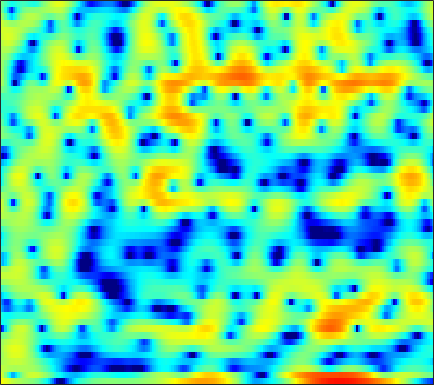

The table this chart was drawn from, first rows:
4.6199, 4.2537, 3.7575, 3.266, 2.9186, 2.4811, 2.1121, 1.8631, 1.5679, 1.3342, 1.1025, 0.96218, 0.74127, 0.48687, 0.25977, -0.11552, -0.58829, -1.0106, -1.6899, -2.5031, -3.5517, -4.4581, -5.9638, -7.8108
3.544, 2.301, 0.2508, -2.348, -4.705, -7.66, -7.6, -5.676, -3.048, -1.019, 0.4556, 1.275, 2.063, 2.56, 2.772, 2.871, 2.773, 2.585, 2.191, 1.656, 0.9797, 0.4032, -0.4525, -1.36
2.303, 2.143, 1.931, 1.729, 1.608, 1.502, 1.456, 1.461, 1.505, 1.559, 1.606, 1.614, 1.574, 1.463, 1.324, 1.064, 0.709, 0.3863, -0.1257, -0.7205, -1.411, -1.98, -2.796, -3.686
1.213, 1.528, 1.878, 2.146, 2.299, 2.444, 2.516, 2.526, 2.485, 2.37, 2.187, 1.997, 1.678, 1.279, 0.9303, 0.407, -0.1839, -0.6661, -1.334, -2.035, -2.764, -3.321, -4.077, -4.835
0.7551, 1.431, 2.166, 2.717, 3.034, 3.328, 3.475, 3.495, 3.408, 3.179, 2.817, 2.452, 1.84, 1.071, 0.4008, -0.6317, -1.815, -2.785, -4.167, -5.57, -6.807, -7.542, -8.147, -8.332
1.107, 1.76, 2.478, 3.04, 3.36, 3.651, 3.788, 3.8, 3.681, 3.402, 2.969, 2.526, 1.779, 0.8254, -0.03735, -1.431, -3.172, -4.741, -7.347, -10.78, -15.5, -18.99, -17.1, -13.1
0.9319, 1.332, 1.813, 2.227, 2.497, 2.769, 2.937, 2.985, 2.932, 2.745, 2.415, 2.072, 1.491, 0.7716, 0.1547, -0.7608, -1.734, -2.474, -3.434, -4.273, -4.891, -5.182, -5.307, -5.164
-0.8342, -0.6299, -0.1328, 0.5209, 1.035, 1.663, 2.147, 2.42, 2.615, 2.614, 2.423, 2.144, 1.613, 0.8976, 0.2786, -0.636, -1.607, -2.288, -3.041, -3.449, -3.494, -3.305, -2.859, -2.336
-15.79, -11.95, -6.403, -2.983, -1.233, 0.473, 1.645, 2.246, 2.748, 2.943, 2.86, 2.601, 2.005, 1.075, 0.106, -1.619, -4.107, -6.736, -12.29, -18.16, -10.68, -6.847, -3.483, -1.248
-4.526, -4.519, -3.954, -3.03, -2.32, -1.47, -0.7581, -0.3207, 0.0672, 0.2731, 0.3108, 0.2168, -0.04343, -0.5182, -0.9612, -1.665, -2.453, -3.038, -3.61, -3.634, -2.939, -2.085, -0.8079, 0.4218
-3.658, -4.108, -4.464, -4.534, -4.445, -4.179, -3.886, -3.669, -3.444, -3.32, -3.276, -3.298, -3.284, -3.16, -3.004, -2.673, -2.233, -1.837, -1.24, -0.5911, 0.08969, 0.6306, 1.333, 2.012
-7.252, -8.819, -10.56, -10.96, -10.16, -8.544, -7.155, -6.443, -6.045, -6.2, -6.945, -7.872, -9.394, -10.02, -9.066, -6.632, -4.168, -2.593, -0.8695, 0.4914, 1.555, 2.184, 2.852, 3.346
-8.549, -10.22, -12.65, -12.7, -10.72, -7.802, -5.634, -4.583, -3.809, -3.77, -4.447, -5.378, -7.009, -7.79, -6.836, -4.303, -1.771, -0.207, 1.413, 2.59, 3.382, 3.758, 3.986, 3.95
-6.864, -5.675, -4.505, -3.498, -2.781, -1.864, -1.048, -0.5343, -0.01136, 0.3245, 0.5004, 0.5787, 0.654, 0.84, 1.078, 1.504, 2.004, 2.367, 2.779, 3.022, 3.072, 2.939, 2.521, 1.739
-2.824, -2.151, -1.344, -0.6373, -0.1685, 0.3871, 0.8442, 1.116, 1.401, 1.592, 1.695, 1.729, 1.728, 1.68, 1.628, 1.542, 1.423, 1.309, 1.135, 0.9121, 0.6057, 0.318, -0.1992, -0.89
0.881, 1.011, 1.233, 1.477, 1.656, 1.866, 2.038, 2.125, 2.173, 2.129, 1.99, 1.813, 1.497, 1.066, 0.6792, 0.08633, -0.5679, -1.064, -1.698, -2.213, -2.57, -2.722, -2.827, -2.872
2.533, 2.48, 2.485, 2.555, 2.634, 2.74, 2.813, 2.835, 2.772, 2.604, 2.296, 1.954, 1.341, 0.5205, -0.2628, -1.563, -3.184, -4.651, -6.876, -8.896, -9.396, -8.551, -6.814, -5.245
1.469, 1.288, 1.328, 1.625, 1.942, 2.385, 2.749, 2.93, 3.035, 2.945, 2.659, 2.316, 1.67, 0.8011, -0.01255, -1.39, -3.187, -4.897, -7.829, -11.2, -11.84, -9.686, -6.595, -4.316
-6.403, -7.5, -5.803, -3.063, -1.367, 0.3189, 1.448, 1.986, 2.356, 2.382, 2.123, 1.782, 1.175, 0.4802, -0.03974, -0.682, -1.234, -1.565, -1.845, -1.888, -1.622, -1.218, -0.5291, 0.1819
-6.798, -7.514, -6.12, -3.733, -2.156, -0.5582, 0.4688, 0.9, 1.063, 0.7697, 0.02349, -0.8199, -2.27, -3.883, -4.848, -5.125, -4.199, -3.146, -1.738, -0.4969, 0.5478, 1.206, 1.932, 2.485
-2.789, -2.54, -1.987, -1.281, -0.7411, -0.127, 0.2717, 0.3718, 0.1978, -0.4064, -1.524, -2.802, -5.299, -9.247, -13.62, -14.53, -8.733, -5.667, -2.843, -0.8691, 0.5694, 1.389, 2.22, 2.793
-4.737, -3.702, -2.541, -1.596, -1.024, -0.4444, -0.07849, 0.05035, 0.003769, -0.2787, -0.7821, -1.288, -2.037, -2.722, -3.05, -3.055, -2.568, -1.977, -1.065, -0.1736, 0.618, 1.127, 1.677, 2.08
-5.785, -4.374, -2.907, -1.795, -1.143, -0.4838, -0.03042, 0.1887, 0.3377, 0.3468, 0.2399, 0.1117, -0.09797, -0.2951, -0.407, -0.4781, -0.4461, -0.3618, -0.1796, 0.05689, 0.3213, 0.5236, 0.7859, 1.021
-3.103, -2.342, -1.439, -0.6875, -0.2216, 0.2794, 0.648, 0.8436, 1.014, 1.078, 1.049, 0.9744, 0.8108, 0.59, 0.3979, 0.1124, -0.1817, -0.395, -0.655, -0.8464, -0.9407, -0.9326, -0.8078, -0.571
-0.142, 0.152, 0.5042, 0.8144, 1.016, 1.254, 1.452, 1.575, 1.689, 1.739, 1.7, 1.602, 1.368, 0.9926, 0.6192, -0.01787, -0.8104, -1.491, -2.476, -3.454, -4.227, -4.511, -4.372, -3.692
1.875, 1.79, 1.619, 1.425, 1.303, 1.219, 1.274, 1.4, 1.637, 1.872, 2.024, 2.03, 1.856, 1.436, 0.9287, -0.02193, -1.353, -2.655, -4.914, -8.058, -12.69, -17.03, -15.04, -9.715
2.78, 2.196, 1.161, -0.1476, -1.194, -2.272, -2.332, -1.646, -0.3022, 0.9511, 1.867, 2.29, 2.487, 2.283, 1.859, 0.938, -0.3975, -1.683, -3.765, -6.199, -8.575, -9.758, -9.631, -7.855
2.767, 1.959, 0.3493, -2.196, -5.187, -12.49, -13.54, -7.041, -2.357, 0.3278, 1.935, 2.655, 3.119, 3.082, 2.775, 1.993, 0.8182, -0.3203, -2.163, -4.374, -6.919, -8.928, -10.75, -9.748
1.085, 0.8901, 0.4605, -0.1349, -0.5926, -0.9645, -0.799, -0.2895, 0.6378, 1.563, 2.24, 2.537, 2.65, 2.429, 2.066, 1.321, 0.2897, -0.6813, -2.28, -4.304, -6.895, -9.267, -12.09, -10.95
-1.954, -1.236, -0.4104, 0.2657, 0.6897, 1.178, 1.606, 1.89, 2.197, 2.382, 2.408, 2.286, 1.922, 1.344, 0.7891, -0.0514, -0.9457, -1.589, -2.392, -3.097, -3.669, -3.952, -4.019, -3.693
-4.931, -3.044, -1.083, 0.4114, 1.294, 2.201, 2.852, 3.178, 3.41, 3.372, 3.055, 2.62, 1.736, 0.4996, -0.6579, -2.387, -3.973, -4.678, -4.649, -3.889, -2.982, -2.383, -1.76, -1.313
-4.768, -2.98, -0.9877, 0.6141, 1.595, 2.645, 3.414, 3.814, 4.095, 4.073, 3.687, 3.138, 1.994, 0.241, -1.647, -5.401, -12.42, -24.04, -11.14, -5.681, -2.843, -1.526, -0.459, 0.0157
-4.856, -3.797, -2.432, -1.135, -0.2352, 0.8418, 1.737, 2.264, 2.74, 2.955, 2.9, 2.651, 2.072, 1.185, 0.3757, -0.8096, -1.813, -2.183, -1.992, -1.291, -0.4726, 0.03416, 0.4642, 0.5485
-7.606, -7.184, -6.201, -4.852, -3.741, -2.304, -1.036, -0.2397, 0.6042, 1.195, 1.575, 1.718, 1.752, 1.646, 1.51, 1.306, 1.147, 1.08, 1.085, 1.16, 1.248, 1.278, 1.224, 1.024
-15.25, -17.65, -14.69, -10.17, -7.589, -5.008, -3.119, -2.017, -0.8663, -0.01316, 0.5915, 0.9433, 1.283, 1.541, 1.681, 1.844, 1.983, 2.074, 2.17, 2.231, 2.219, 2.151, 1.96, 1.644
-10.16, -11.04, -10.13, -7.898, -6.235, -4.397, -2.972, -2.145, -1.294, -0.6621, -0.2031, 0.07398, 0.415, 0.7581, 1.043, 1.447, 1.855, 2.148, 2.482, 2.718, 2.83, 2.814, 2.644, 2.281
-2.473, -2.771, -2.867, -2.68, -2.433, -2.055, -1.718, -1.544, -1.466, -1.558, -1.744, -1.924, -2.034, -1.842, -1.404, -0.5304, 0.5021, 1.252, 2.127, 2.783, 3.202, 3.347, 3.316, 3.015
0.4071, 0.04365, -0.3998, -0.7842, -1.039, -1.336, -1.655, -1.94, -2.483, -3.372, -4.812, -6.403, -9.42, -11.5, -9.569, -5.458, -2.254, -0.4676, 1.28, 2.475, 3.218, 3.532, 3.667, 3.52
0.1605, -0.3871, -1.235, -2.145, -2.789, -3.49, -3.892, -4.021, -4.119, -4.403, -5.21, -6.191, -7.835, -8.563, -7.312, -4.418, -1.752, -0.1792, 1.371, 2.387, 2.974, 3.184, 3.218, 3.046
-1.137, -1.891, -3.409, -5.698, -8.042, -11.46, -11.45, -9.057, -6.176, -4.177, -2.876, -2.183, -1.438, -0.6889, -0.07208, 0.8384, 1.746, 2.312, 2.853, 3.08, 2.965, 2.652, 1.985, 1.134
-2.129, -2.519, -3.57, -5.328, -7.066, -9.218, -8.981, -7.09, -4.397, -2.25, -0.5768, 0.408, 1.444, 2.272, 2.789, 3.336, 3.698, 3.822, 3.753, 3.364, 2.553, 1.593, -0.3125, -3.272
-3.273, -3.044, -3.006, -3.13, -3.231, -3.217, -2.89, -2.424, -1.592, -0.6616, 0.2498, 0.8862, 1.63, 2.233, 2.597, 2.937, 3.088, 3.081, 2.864, 2.381, 1.588, 0.7624, -0.6895, -2.519
-3.474, -3.07, -2.711, -2.468, -2.325, -2.119, -1.826, -1.546, -1.08, -0.5244, 0.04967, 0.4676, 0.9975, 1.45, 1.714, 1.966, 2.096, 2.104, 1.994, 1.732, 1.337, 0.9666, 0.3941, -0.1933
-2.313, -2.12, -2.022, -2.066, -2.129, -2.175, -2.108, -1.951, -1.588, -1.089, -0.5138, -0.0831, 0.4517, 0.9064, 1.174, 1.438, 1.601, 1.652, 1.661, 1.625, 1.551, 1.472, 1.341, 1.163
-0.1235, -0.4323, -1.119, -2.073, -2.887, -3.908, -4.527, -4.5, -3.854, -2.828, -1.732, -0.968, -0.1426, 0.4546, 0.7656, 0.9859, 1.019, 0.9788, 0.9142, 0.9635, 1.185, 1.454, 1.877, 2.241
1.731, 0.8669, -0.7766, -3.12, -5.571, -10.38, -18.51, -17.46, -10.56, -6.756, -4.303, -2.994, -1.747, -0.9736, -0.699, -0.7673, -1.356, -2.112, -3.404, -4.27, -3.468, -1.948, 0.2226, 2.002
1.672, 0.6552, -1.096, -3.331, -5.301, -8.103, -10.4, -11.07, -10.58, -9.352, -7.828, -6.698, -5.317, -4.3, -3.884, -3.862, -4.603, -5.885, -9.047, -14.41, -11.34, -6.579, -2.253, 0.615
1.19, 0.298, -1.154, -2.914, -4.436, -6.764, -9.405, -11.71, -15.05, -16.89, -14.61, -12.04, -9.176, -7.18, -6.128, -5.193, -4.706, -4.554, -4.39, -3.969, -3.007, -1.941, -0.3405, 1.227
1.09, 0.4597, -0.599, -1.953, -3.191, -5.2, -7.686, -9.901, -13.24, -15.37, -13.7, -11.65, -9.239, -7.412, -6.323, -5.139, -4.158, -3.478, -2.595, -1.661, -0.7014, 0.06057, 1.074, 2.042
1.183, 0.9736, 0.4799, -0.2773, -0.9879, -2.108, -3.384, -4.356, -5.546, -6.375, -6.825, -6.883, -6.785, -6.463, -6.074, -5.385, -4.494, -3.693, -2.558, -1.417, -0.3149, 0.453, 1.389, 2.196
1.36, 1.64, 1.721, 1.528, 1.218, 0.6252, -0.1386, -0.8138, -1.811, -2.905, -4.136, -5.138, -6.628, -8.168, -9.041, -9.031, -7.55, -6.042, -4.055, -2.342, -0.9009, 0.005328, 1.01, 1.806
1.8, 2.35, 2.76, 2.867, 2.762, 2.416, 1.855, 1.295, 0.3431, -0.8903, -2.477, -4.037, -6.801, -11.16, -16.79, -20.5, -11.8, -8.287, -5.291, -3.276, -1.856, -1.032, -0.1484, 0.5597
2.5, 2.893, 3.211, 3.301, 3.248, 3.021, 2.626, 2.226, 1.545, 0.6698, -0.3975, -1.326, -2.707, -4.091, -4.916, -5.394, -5.115, -4.664, -4.024, -3.554, -3.266, -3.133, -2.913, -2.507
3.015, 3.086, 3.07, 2.961, 2.848, 2.668, 2.463, 2.285, 2.009, 1.661, 1.23, 0.8601, 0.3166, -0.2316, -0.6421, -1.154, -1.664, -2.1, -2.855, -3.974, -5.62, -7.269, -9.617, -9.984
2.862, 2.497, 1.911, 1.341, 0.9916, 0.7609, 0.8255, 1.016, 1.341, 1.652, 1.851, 1.908, 1.874, 1.717, 1.522, 1.134, 0.5721, 0.01578, -1.007, -2.478, -4.615, -6.816, -10.41, -11.29
1.497, 0.4438, -1.398, -3.723, -5.447, -6.306, -4.836, -3.225, -1.352, 0.0273, 0.984, 1.466, 1.864, 2.03, 2.046, 1.941, 1.71, 1.451, 0.9937, 0.4364, -0.2074, -0.6522, -1.072, -1.107
-0.05802, -1.347, -3.746, -7.284, -10.88, -13.32, -9.066, -6.212, -3.618, -1.935, -0.8739, -0.3542, 0.05153, 0.2488, 0.3098, 0.3731, 0.4623, 0.5553, 0.7305, 0.936, 1.161, 1.335, 1.585, 1.85
-0.4316, -1.139, -2.202, -3.222, -3.82, -4.179, -3.97, -3.581, -2.995, -2.541, -2.369, -2.426, -2.74, -3.205, -3.55, -3.779, -3.525, -2.987, -1.985, -0.8845, 0.1883, 0.9135, 1.772, 2.483
